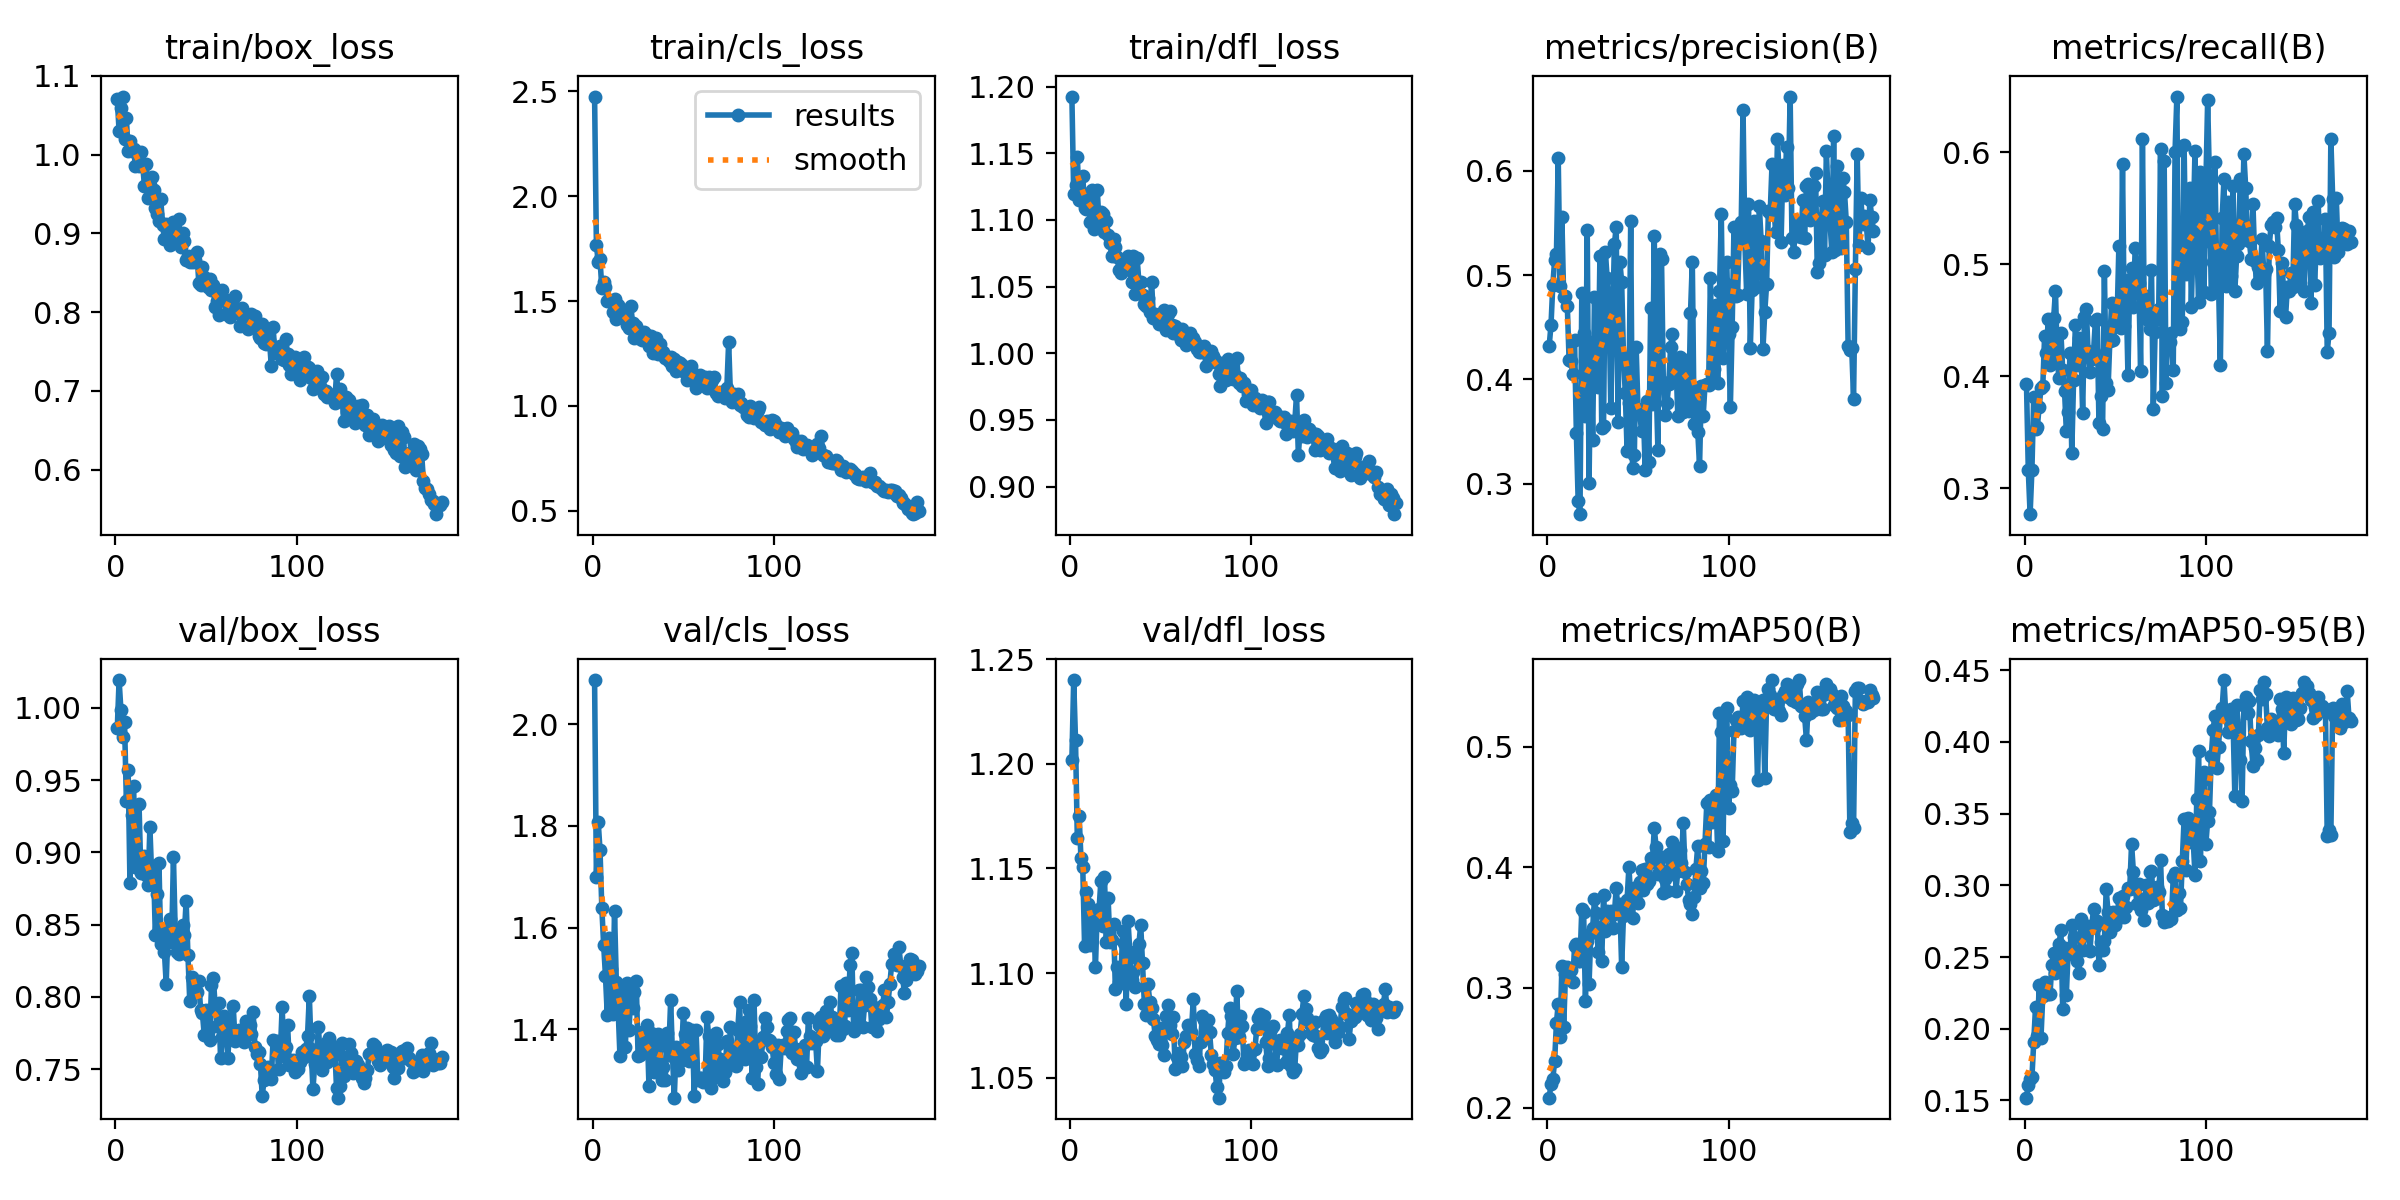

Data behind this chart, as committed beside it:
epoch, time, train/box_loss, train/cls_loss, train/dfl_loss, metrics/precision(B), metrics/recall(B), metrics/mAP50(B), metrics/mAP50-95(B), val/box_loss, val/cls_loss, val/dfl_loss, lr/pg0, lr/pg1, lr/pg2
1, 20.2, 1.07, 2.475, 1.193, 0.4321, 0.3929, 0.2085, 0.152, 0.9858, 2.086, 1.202, 0.0002534, 0.0002534, 0.0002534
2, 42.85, 1.03, 1.768, 1.12, 0.452, 0.3158, 0.2198, 0.1607, 1.019, 1.699, 1.24, 0.0005069, 0.0005069, 0.0005069
3, 64.32, 1.058, 1.687, 1.126, 0.4903, 0.2767, 0.2236, 0.1651, 0.9986, 1.808, 1.211, 0.0007576, 0.0007576, 0.0007576
4, 82.57, 1.074, 1.699, 1.148, 0.5143, 0.3162, 0.239, 0.1661, 0.98, 1.752, 1.164, 0.0007563, 0.0007563, 0.0007563
5, 104.1, 1.019, 1.562, 1.115, 0.5199, 0.3811, 0.2706, 0.1904, 0.9902, 1.638, 1.175, 0.0007521, 0.0007521, 0.0007521
6, 122.3, 1.046, 1.592, 1.121, 0.6119, 0.353, 0.2867, 0.2154, 0.9358, 1.566, 1.155, 0.0007479, 0.0007479, 0.0007479
7, 144, 1.004, 1.569, 1.133, 0.4893, 0.3548, 0.2587, 0.195, 0.9567, 1.505, 1.151, 0.0007436, 0.0007436, 0.0007436
8, 165.3, 1.018, 1.501, 1.109, 0.5553, 0.3728, 0.3179, 0.2305, 0.8784, 1.428, 1.113, 0.0007394, 0.0007394, 0.0007394
9, 183.3, 1.004, 1.507, 1.108, 0.4786, 0.389, 0.2668, 0.1936, 0.9258, 1.579, 1.139, 0.0007352, 0.0007352, 0.0007352
10, 204.6, 1.007, 1.502, 1.119, 0.4798, 0.3911, 0.3112, 0.2231, 0.946, 1.519, 1.133, 0.0007309, 0.0007309, 0.0007309
11, 225.9, 0.9856, 1.445, 1.099, 0.4708, 0.4355, 0.3169, 0.2325, 0.8895, 1.429, 1.114, 0.0007267, 0.0007267, 0.0007267
12, 243.9, 1.004, 1.51, 1.123, 0.4181, 0.4208, 0.3073, 0.225, 0.8979, 1.633, 1.127, 0.0007225, 0.0007225, 0.0007225
13, 265.2, 0.9853, 1.413, 1.093, 0.4178, 0.4506, 0.3145, 0.2241, 0.9335, 1.493, 1.127, 0.0007182, 0.0007182, 0.0007182
14, 283, 1.003, 1.48, 1.104, 0.4051, 0.4099, 0.3043, 0.2245, 0.8859, 1.439, 1.103, 0.000714, 0.000714, 0.000714
15, 304.6, 0.9875, 1.466, 1.123, 0.4382, 0.4116, 0.3342, 0.2444, 0.8933, 1.347, 1.13, 0.0007098, 0.0007098, 0.0007098
16, 325.9, 0.9596, 1.442, 1.098, 0.3487, 0.4518, 0.3364, 0.2526, 0.8972, 1.476, 1.13, 0.0007056, 0.0007056, 0.0007056
17, 344.5, 0.9879, 1.417, 1.106, 0.2829, 0.4764, 0.3218, 0.2388, 0.8843, 1.415, 1.144, 0.0007013, 0.0007013, 0.0007013
18, 365.8, 0.945, 1.429, 1.105, 0.2706, 0.4133, 0.322, 0.2426, 0.8773, 1.365, 1.123, 0.0006971, 0.0006971, 0.0006971
19, 383.7, 0.9609, 1.387, 1.091, 0.4826, 0.3979, 0.3649, 0.259, 0.9173, 1.491, 1.146, 0.0006929, 0.0006929, 0.0006929
20, 405.1, 0.9714, 1.37, 1.099, 0.4443, 0.4386, 0.3632, 0.2689, 0.8835, 1.398, 1.115, 0.0006886, 0.0006886, 0.0006886
21, 426.5, 0.9551, 1.476, 1.089, 0.3647, 0.4056, 0.2889, 0.2135, 0.8908, 1.466, 1.136, 0.0006844, 0.0006844, 0.0006844
22, 444.3, 0.9325, 1.394, 1.083, 0.5437, 0.3869, 0.339, 0.2561, 0.8425, 1.442, 1.115, 0.0006802, 0.0006802, 0.0006802
23, 465.6, 0.9242, 1.322, 1.073, 0.3007, 0.3508, 0.3027, 0.2238, 0.8711, 1.473, 1.116, 0.000676, 0.000676, 0.000676
24, 483.4, 0.9157, 1.38, 1.085, 0.436, 0.368, 0.3456, 0.2546, 0.8925, 1.494, 1.123, 0.0006717, 0.0006717, 0.0006717
25, 504.5, 0.9429, 1.323, 1.079, 0.3423, 0.421, 0.3497, 0.2546, 0.8366, 1.348, 1.092, 0.0006675, 0.0006675, 0.0006675
26, 522.4, 0.9105, 1.325, 1.072, 0.4785, 0.3312, 0.3736, 0.2722, 0.8446, 1.349, 1.103, 0.0006633, 0.0006633, 0.0006633
27, 543.7, 0.893, 1.313, 1.063, 0.4215, 0.3967, 0.3624, 0.2642, 0.8312, 1.395, 1.096, 0.000659, 0.000659, 0.000659
28, 565, 0.9124, 1.351, 1.06, 0.3928, 0.4454, 0.3292, 0.2508, 0.809, 1.364, 1.095, 0.0006548, 0.0006548, 0.0006548
29, 583, 0.905, 1.319, 1.065, 0.5181, 0.4102, 0.3507, 0.2473, 0.8479, 1.387, 1.12, 0.0006506, 0.0006506, 0.0006506
30, 604.5, 0.8851, 1.337, 1.067, 0.3533, 0.4336, 0.3222, 0.2388, 0.8537, 1.408, 1.114, 0.0006463, 0.0006463, 0.0006463
31, 625.9, 0.9114, 1.284, 1.066, 0.3552, 0.4277, 0.3772, 0.2767, 0.8379, 1.289, 1.085, 0.0006421, 0.0006421, 0.0006421
32, 644.3, 0.9145, 1.336, 1.073, 0.5225, 0.3667, 0.3468, 0.2552, 0.8966, 1.392, 1.125, 0.0006379, 0.0006379, 0.0006379
33, 665.4, 0.8918, 1.252, 1.063, 0.4968, 0.453, 0.364, 0.266, 0.844, 1.332, 1.11, 0.0006337, 0.0006337, 0.0006337
34, 683.9, 0.8976, 1.284, 1.054, 0.4746, 0.4599, 0.3622, 0.2675, 0.8309, 1.316, 1.097, 0.0006294, 0.0006294, 0.0006294
35, 705.9, 0.9182, 1.322, 1.073, 0.3728, 0.422, 0.3636, 0.2718, 0.8299, 1.372, 1.101, 0.0006252, 0.0006252, 0.0006252
36, 727.7, 0.8825, 1.246, 1.044, 0.4553, 0.4041, 0.3494, 0.2541, 0.8353, 1.391, 1.093, 0.000621, 0.000621, 0.000621
37, 746.4, 0.9005, 1.293, 1.071, 0.5296, 0.4149, 0.3611, 0.2712, 0.8497, 1.373, 1.107, 0.0006167, 0.0006167, 0.0006167
38, 768.5, 0.8898, 1.256, 1.053, 0.5464, 0.4213, 0.3831, 0.2834, 0.8427, 1.3, 1.114, 0.0006125, 0.0006125, 0.0006125
39, 786.9, 0.8659, 1.257, 1.053, 0.3589, 0.4489, 0.363, 0.2709, 0.8665, 1.325, 1.123, 0.0006083, 0.0006083, 0.0006083
40, 808.3, 0.871, 1.227, 1.044, 0.513, 0.4514, 0.3692, 0.2752, 0.829, 1.301, 1.105, 0.000604, 0.000604, 0.000604
41, 830.3, 0.8631, 1.232, 1.037, 0.4935, 0.358, 0.3173, 0.2446, 0.797, 1.394, 1.085, 0.0005998, 0.0005998, 0.0005998
42, 849.4, 0.8716, 1.216, 1.035, 0.4228, 0.3821, 0.3595, 0.2607, 0.814, 1.36, 1.08, 0.0005956, 0.0005956, 0.0005956
43, 871.6, 0.8637, 1.231, 1.042, 0.387, 0.3531, 0.3637, 0.2551, 0.8115, 1.458, 1.095, 0.0005914, 0.0005914, 0.0005914
44, 893.4, 0.8658, 1.19, 1.031, 0.3316, 0.4938, 0.373, 0.2612, 0.8036, 1.348, 1.086, 0.0005871, 0.0005871, 0.0005871
45, 911.4, 0.8757, 1.225, 1.054, 0.3772, 0.3939, 0.4001, 0.2972, 0.8033, 1.265, 1.083, 0.0005829, 0.0005829, 0.0005829
46, 933.2, 0.8363, 1.165, 1.027, 0.5521, 0.3875, 0.3748, 0.2813, 0.811, 1.365, 1.078, 0.0005787, 0.0005787, 0.0005787
47, 951.9, 0.8341, 1.207, 1.029, 0.3146, 0.4315, 0.3577, 0.2677, 0.7907, 1.319, 1.07, 0.0005744, 0.0005744, 0.0005744
48, 974.3, 0.8571, 1.205, 1.028, 0.3273, 0.4655, 0.3828, 0.2787, 0.7886, 1.338, 1.068, 0.0005702, 0.0005702, 0.0005702
49, 995.4, 0.8447, 1.196, 1.022, 0.4312, 0.4327, 0.378, 0.2814, 0.7735, 1.353, 1.066, 0.000566, 0.000566, 0.000566
50, 1014, 0.8361, 1.167, 1.027, 0.3715, 0.4452, 0.3707, 0.2724, 0.7906, 1.431, 1.074, 0.0005618, 0.0005618, 0.0005618
51, 1035, 0.832, 1.164, 1.023, 0.3668, 0.45, 0.388, 0.2768, 0.7758, 1.39, 1.066, 0.0005575, 0.0005575, 0.0005575
52, 1054, 0.8414, 1.125, 1.032, 0.35, 0.5163, 0.3975, 0.2913, 0.77, 1.403, 1.061, 0.0005533, 0.0005533, 0.0005533
53, 1076, 0.8281, 1.139, 1.018, 0.3682, 0.4431, 0.3808, 0.2806, 0.8083, 1.337, 1.079, 0.0005491, 0.0005491, 0.0005491
54, 1097, 0.8339, 1.192, 1.03, 0.313, 0.5899, 0.3987, 0.2924, 0.8129, 1.344, 1.085, 0.0005448, 0.0005448, 0.0005448
55, 1115, 0.8063, 1.124, 1.032, 0.3796, 0.4445, 0.386, 0.2776, 0.7944, 1.398, 1.075, 0.0005406, 0.0005406, 0.0005406
56, 1137, 0.8141, 1.152, 1.021, 0.3205, 0.4769, 0.3884, 0.2847, 0.7801, 1.268, 1.071, 0.0005364, 0.0005364, 0.0005364
57, 1155, 0.7963, 1.086, 1.015, 0.468, 0.401, 0.4074, 0.298, 0.7956, 1.399, 1.079, 0.0005321, 0.0005321, 0.0005321
58, 1177, 0.8216, 1.144, 1.021, 0.376, 0.4867, 0.4047, 0.2977, 0.7574, 1.301, 1.054, 0.0005279, 0.0005279, 0.0005279
59, 1199, 0.8275, 1.149, 1.016, 0.5379, 0.4969, 0.4325, 0.3288, 0.7722, 1.304, 1.06, 0.0005237, 0.0005237, 0.0005237
60, 1217, 0.8161, 1.105, 1.013, 0.3995, 0.4614, 0.4172, 0.3096, 0.7864, 1.305, 1.062, 0.0005195, 0.0005195, 0.0005195
... 120 more rows
